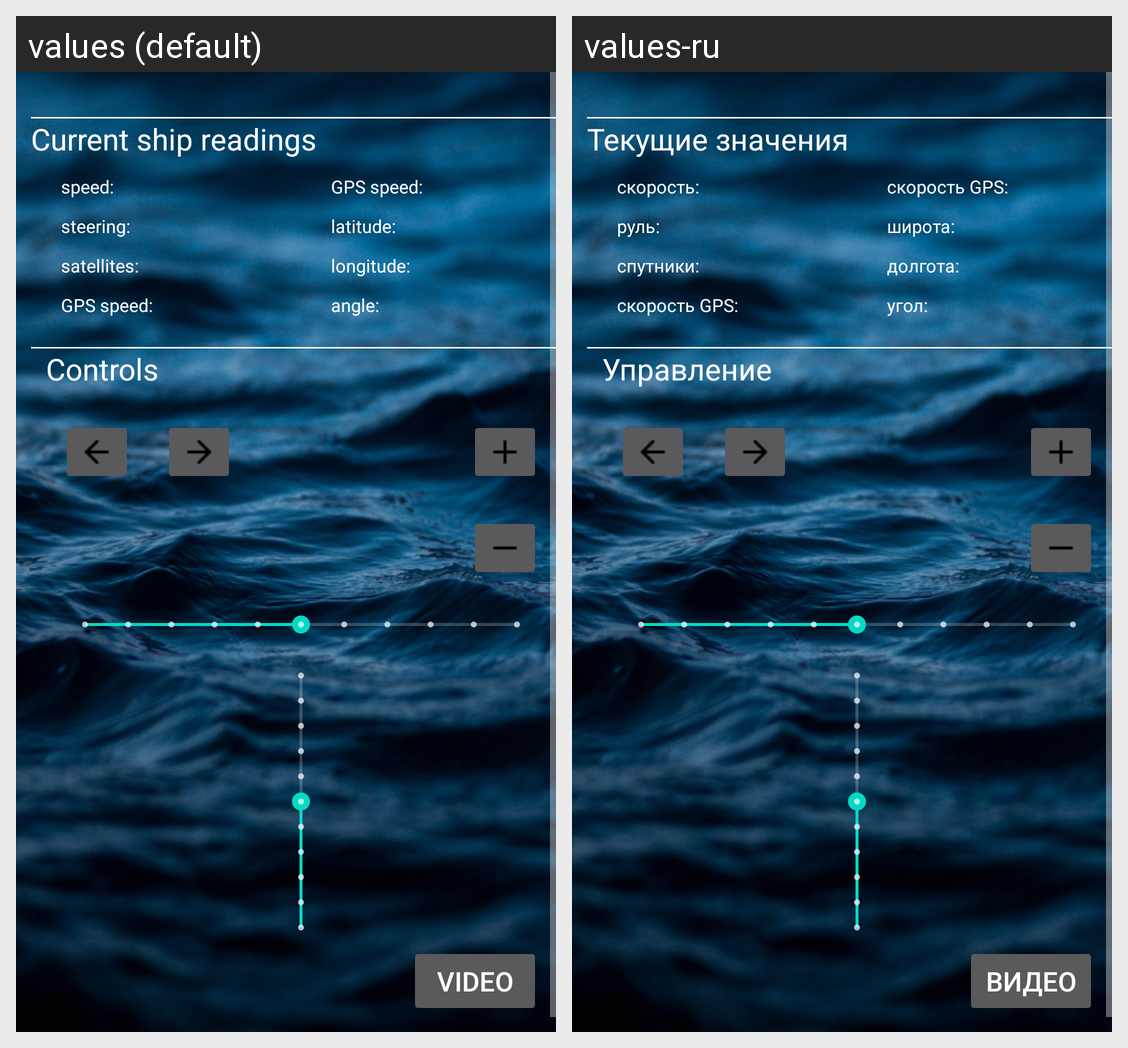

The same Android screen rendered under two of its app's locales, left to right. List the strings drawn on it with the default value and each locale's translation.
Android screen res/layout/fragment_control.xml rendered under 2 locales, left to right: values (default), values-ru. Device: Nexus 5 (rendered at 1080×1920; each locale shown at half size, 540×960, under a caption strip naming it); theme ShipControlTheme.
Strings drawn on this screen, with the default value and each locale's value (text and hints the layout hard-codes, and strings that could not be matched under every locale, appear in the picture but are not listed):

curDataHeaderValue
  values: Current ship readings
  values-ru: Текущие значения

speedCaptionValue
  values: speed:
  values-ru: скорость:

steeringCaptionValue
  values: steering:
  values-ru: руль:

satellites
  values: satellites:
  values-ru: спутники:

gpsSpeed
  values: GPS speed:
  values-ru: скорость GPS:

latitude
  values: latitude:
  values-ru: широта:

longitude
  values: longitude:
  values-ru: долгота:

bearingAngle
  values: angle:
  values-ru: угол:

controlsCaptionValue
  values: Controls
  values-ru: Управление

videoMode
  values: Video
  values-ru: Видео
